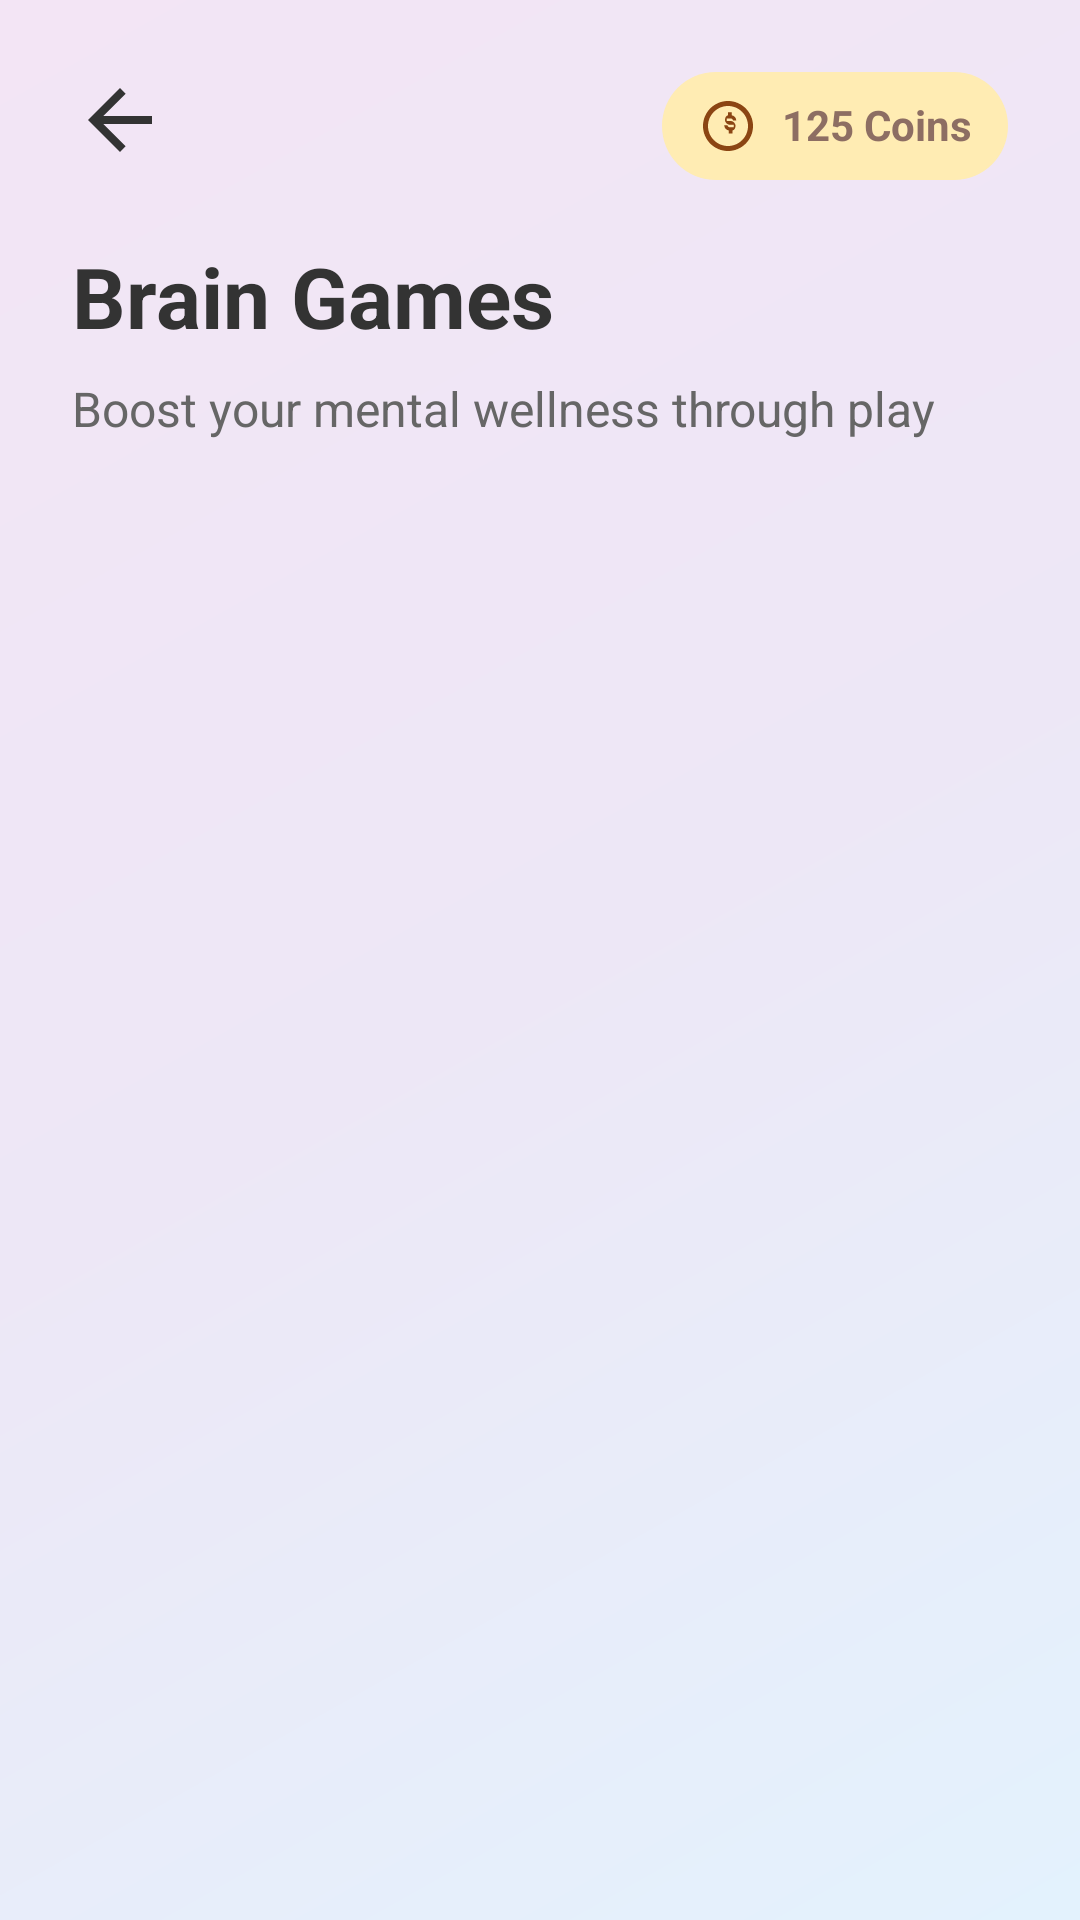

This screen was rendered from an Android layout file. Write that file and the resources it references.
<!-- AndroidManifest.xml: application theme Theme.WELLNESSHOME -->
<!-- res/layout/activity_games.xml -->
<?xml version="1.0" encoding="utf-8"?>
<androidx.constraintlayout.widget.ConstraintLayout xmlns:android="http://schemas.android.com/apk/res/android"
    xmlns:app="http://schemas.android.com/apk/res-auto"
    xmlns:tools="http://schemas.android.com/tools"
    android:layout_width="match_parent"
    android:layout_height="match_parent"
    android:background="@drawable/bg_games_gradient"
    android:padding="24dp">

    <ImageView
        android:id="@+id/btnBack"
        android:layout_width="32dp"
        android:layout_height="32dp"
        android:src="@drawable/ic_arrow_back"
        app:tint="#333333"
        app:layout_constraintStart_toStartOf="parent"
        app:layout_constraintTop_toTopOf="parent" />

    <LinearLayout
        android:layout_width="wrap_content"
        android:layout_height="wrap_content"
        android:background="@drawable/rounded_card"
        android:backgroundTint="#FFECB3"
        android:paddingHorizontal="12dp"
        android:paddingVertical="8dp"
        app:layout_constraintEnd_toEndOf="parent"
        app:layout_constraintTop_toTopOf="parent">

        <ImageView
            android:layout_width="20dp"
            android:layout_height="20dp"
            android:src="@drawable/ic_coins" />

        <TextView
            android:id="@+id/tvCoinBalance"
            android:layout_width="wrap_content"
            android:layout_height="wrap_content"
            android:layout_marginStart="8dp"
            android:text="125 Coins"
            android:textColor="#8D6E63"
            android:textStyle="bold" />
    </LinearLayout>

    <TextView
        android:id="@+id/tvTitle"
        android:layout_width="match_parent"
        android:layout_height="wrap_content"
        android:layout_marginTop="24dp"
        android:text="Brain Games"
        android:textColor="#333333"
        android:textSize="28sp"
        android:textStyle="bold"
        app:layout_constraintTop_toBottomOf="@id/btnBack" />

    <TextView
        android:id="@+id/tvSubtitle"
        android:layout_width="match_parent"
        android:layout_height="wrap_content"
        android:layout_marginTop="8dp"
        android:text="Boost your mental wellness through play"
        android:textColor="#666666"
        android:textSize="16sp"
        app:layout_constraintTop_toBottomOf="@id/tvTitle" />

    <androidx.recyclerview.widget.RecyclerView
        android:id="@+id/rvGames"
        android:layout_width="match_parent"
        android:layout_height="0dp"
        android:layout_marginTop="24dp"
        app:layout_constraintBottom_toBottomOf="parent"
        app:layout_constraintTop_toBottomOf="@id/tvSubtitle" />

</androidx.constraintlayout.widget.ConstraintLayout>
<!-- resources referenced by this layout -->
<resources>
  <!-- drawable bg_games_gradient (drawable) -->
  <?xml version="1.0" encoding="utf-8"?>
  <shape xmlns:android="http://schemas.android.com/apk/res/android"
      android:shape="rectangle">
      <gradient
          android:angle="135"
          android:startColor="#E3F2FD" 
          android:centerColor="#EDE7F6"
          android:endColor="#F3E5F5"
          android:type="linear" />
      
  </shape>
  <!-- drawable ic_arrow_back (drawable) -->
  <vector xmlns:android="http://schemas.android.com/apk/res/android"
      android:width="24dp"
      android:height="24dp"
      android:viewportWidth="24"
      android:viewportHeight="24"
      android:tint="#333333">
    <path
        android:fillColor="#FF000000"
        android:pathData="M20,11H7.83l5.59,-5.59L12,4l-8,8 8,8 1.41,-1.41L7.83,13H20v-2z"/>
  </vector>
  <!-- drawable ic_coins (drawable) -->
  <vector xmlns:android="http://schemas.android.com/apk/res/android"
      android:width="24dp"
      android:height="24dp"
      android:viewportWidth="24"
      android:viewportHeight="24">
    <path
        android:fillColor="#8B4513"
        android:pathData="M12,2C6.48,2 2,6.48 2,12s4.48,10 10,10 10,-4.48 10,-10S17.52,2 12,2zM12,20c-4.41,0 -8,-3.59 -8,-8s3.59,-8 8,-8 8,3.59 8,8 -3.59,8 -8,8z"/>
    <path
        android:fillColor="#8B4513"
        android:pathData="M11.3,13.8l1,0l0,1.2l1.5,0l0,-1.2c0.7,-0.2 1.2,-0.9 1.2,-1.8c0,-1.1 -0.9,-2 -2,-2l-1.5,0l0,-1l1.6,0c0.5,0 0.9,0.4 0.9,0.8l1.3,0c0,-1.1 -0.8,-1.9 -1.8,-2.1l0,-1.2l-1.5,0l0,1.2c-0.7,0.2 -1.2,0.9 -1.2,1.8c0,1.1 0.9,2 2,2l1.5,0l0,1l-1.6,0c-0.5,0 -0.9,-0.4 -0.9,-0.8l-1.3,0c0,1.1 0.8,1.9 1.8,2.1z"/>
  </vector>
  <!-- drawable rounded_card (drawable) -->
  <?xml version="1.0" encoding="utf-8"?>
  <shape xmlns:android="http://schemas.android.com/apk/res/android" 
      android:shape="rectangle">
      <solid android:color="@color/white"/>
      <corners android:radius="24dp"/>
      <padding android:left="16dp" android:top="16dp" android:right="16dp" android:bottom="16dp"/>
      
  </shape>
  <style name="Theme.WELLNESSHOME" parent="Base.Theme.WELLNESSHOME" />
  <color name="white">#FFFFFFFF</color>
  <style name="Base.Theme.WELLNESSHOME" parent="Theme.Material3.DayNight.NoActionBar">
          
          
      </style>
</resources>
